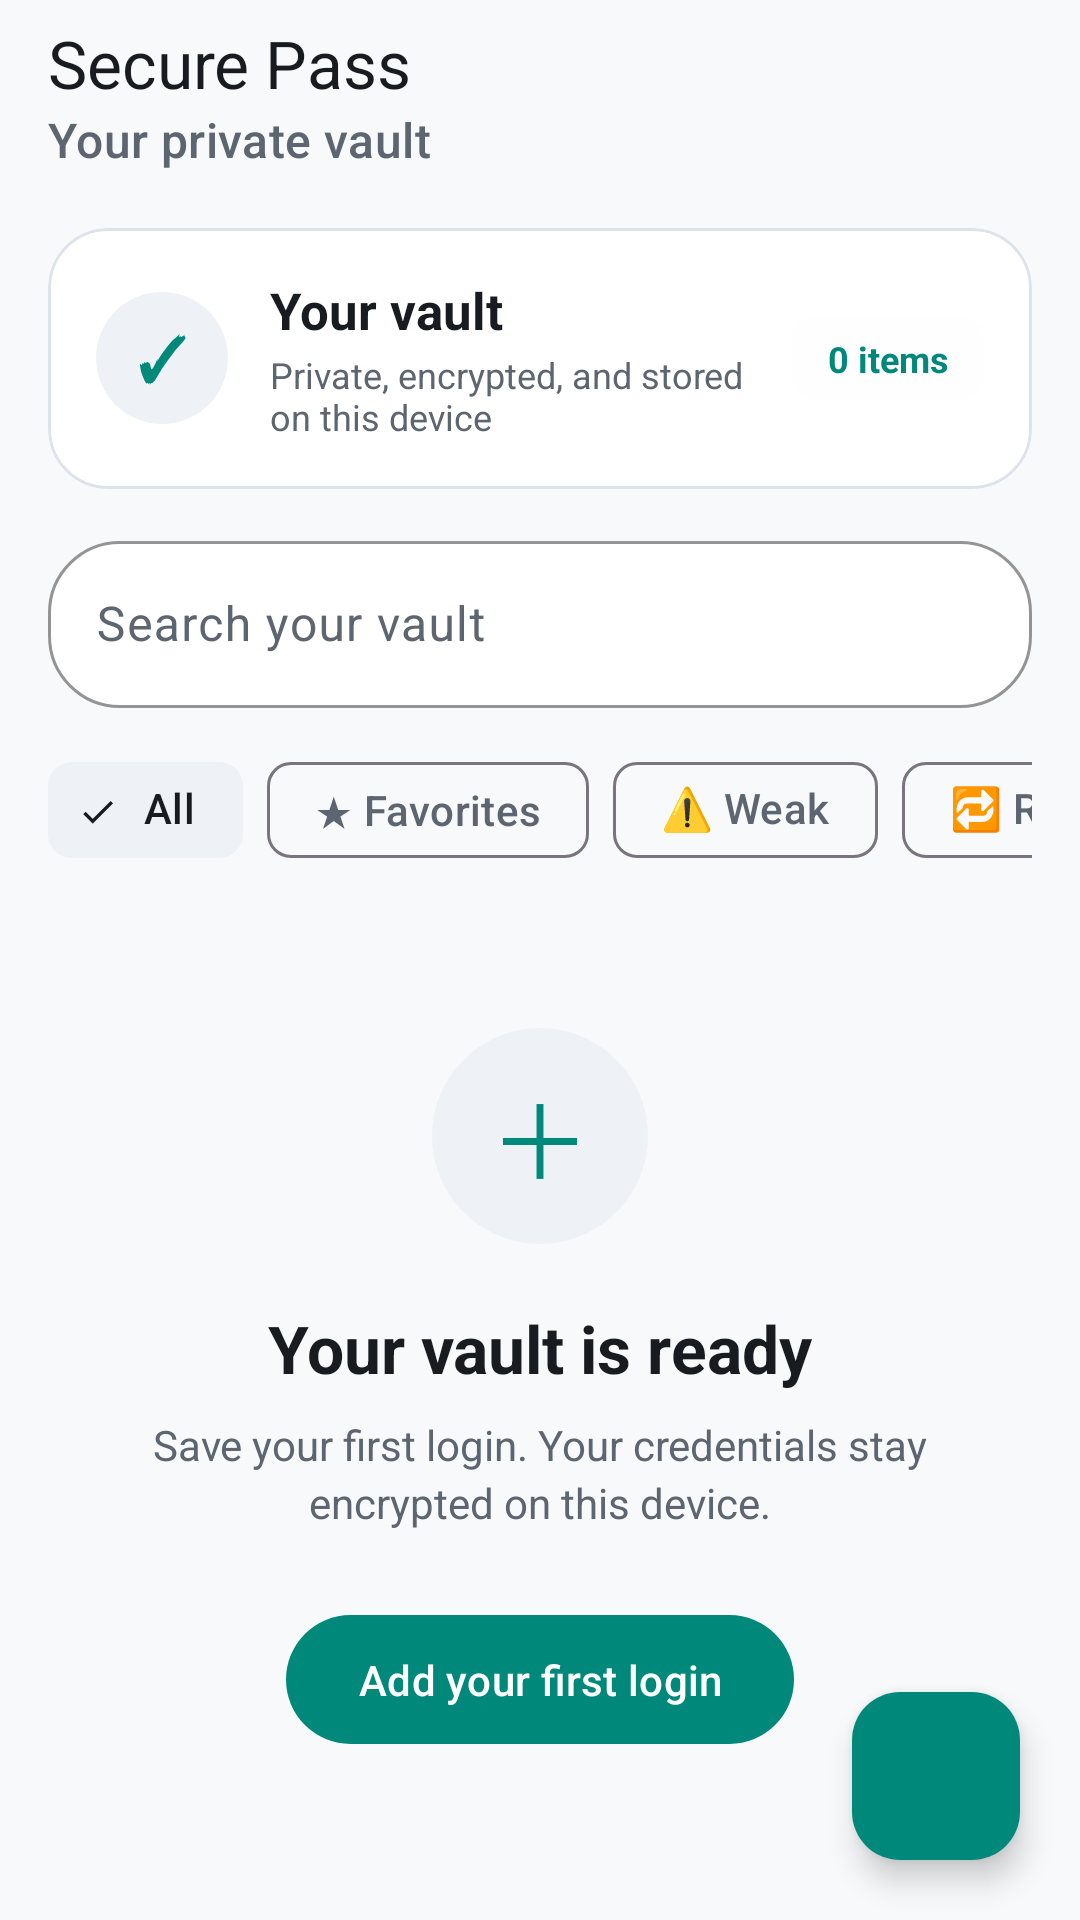

Reconstruct the res/layout file that produces this screen, plus the resources it refers to.
<!-- AndroidManifest.xml: application theme Theme.SecurePass -->
<!-- res/layout/activity_vault.xml -->
<?xml version="1.0" encoding="utf-8"?>
<androidx.coordinatorlayout.widget.CoordinatorLayout xmlns:android="http://schemas.android.com/apk/res/android"
    xmlns:app="http://schemas.android.com/apk/res-auto"
    android:id="@+id/vaultRoot"
    android:layout_width="match_parent"
    android:layout_height="match_parent">

    <LinearLayout
        android:layout_width="match_parent"
        android:layout_height="match_parent"
        android:orientation="vertical">

        <com.google.android.material.appbar.MaterialToolbar
            android:id="@+id/toolbar"
            android:layout_width="match_parent"
            android:layout_height="?attr/actionBarSize"
            android:background="@color/m3_surface"
            app:title="Secure Pass"
            app:titleTextColor="@color/m3_on_surface"
            app:subtitle="Your private vault"
            app:subtitleTextColor="@color/m3_on_surface_variant" />

        <com.google.android.material.card.MaterialCardView
            android:id="@+id/cardVaultStatus"
            android:layout_width="match_parent"
            android:layout_height="wrap_content"
            android:layout_marginStart="16dp"
            android:layout_marginTop="12dp"
            android:layout_marginEnd="16dp"
            android:layout_marginBottom="12dp"
            app:cardBackgroundColor="@color/m3_surface_container"
            app:cardCornerRadius="20dp"
            app:cardElevation="0dp"
            app:strokeColor="@color/m3_outline_variant"
            app:strokeWidth="1dp">

            <LinearLayout
                android:layout_width="match_parent"
                android:layout_height="wrap_content"
                android:gravity="center_vertical"
                android:orientation="horizontal"
                android:padding="16dp">

                <TextView
                    android:layout_width="44dp"
                    android:layout_height="44dp"
                    android:background="@drawable/vault_badge_background"
                    android:backgroundTint="@color/m3_surface_container_high"
                    android:gravity="center"
                    android:text="✓"
                    android:textColor="?attr/colorPrimary"
                    android:textSize="20sp"
                    android:textStyle="bold" />

                <LinearLayout
                    android:layout_width="0dp"
                    android:layout_height="wrap_content"
                    android:layout_marginStart="14dp"
                    android:layout_marginEnd="12dp"
                    android:layout_weight="1"
                    android:orientation="vertical">

                    <TextView
                        android:layout_width="wrap_content"
                        android:layout_height="wrap_content"
                        android:text="Your vault"
                        android:textColor="@color/m3_on_surface"
                        android:textSize="17sp"
                        android:textStyle="bold" />

                    <TextView
                        android:layout_width="match_parent"
                        android:layout_height="wrap_content"
                        android:layout_marginTop="2dp"
                        android:maxLines="2"
                        android:text="Private, encrypted, and stored on this device"
                        android:textColor="@color/m3_on_surface_variant"
                        android:textSize="12sp" />
                </LinearLayout>

                <TextView
                    android:id="@+id/tvVaultCount"
                    android:layout_width="wrap_content"
                    android:layout_height="wrap_content"
                    android:background="@drawable/badge_pill_background"
                    android:backgroundTint="@color/m3_surface_container_high"
                    android:gravity="center"
                    android:maxLines="1"
                    android:paddingStart="12dp"
                    android:paddingTop="6dp"
                    android:paddingEnd="12dp"
                    android:paddingBottom="6dp"
                    android:singleLine="true"
                    android:text="0 items"
                    android:textColor="?attr/colorPrimary"
                    android:textSize="12sp"
                    android:textStyle="bold" />
            </LinearLayout>
        </com.google.android.material.card.MaterialCardView>

        <com.google.android.material.textfield.TextInputLayout
            android:id="@+id/tilSearch"
            style="@style/Widget.Material3.TextInputLayout.OutlinedBox"
            android:layout_width="match_parent"
            android:layout_height="wrap_content"
            android:layout_marginStart="16dp"
            android:layout_marginEnd="16dp"
            android:layout_marginBottom="10dp"
            android:hint="Search your vault"
            app:boxBackgroundColor="@color/m3_surface_container"
            app:boxCornerRadiusBottomEnd="24dp"
            app:boxCornerRadiusBottomStart="24dp"
            app:boxCornerRadiusTopEnd="24dp"
            app:boxCornerRadiusTopStart="24dp"
            app:boxStrokeColor="@color/m3_outline_variant"
            app:endIconMode="clear_text"
            app:startIconDrawable="@drawable/ic_search_rounded"
            app:startIconTint="@color/m3_on_surface_variant">

            <com.google.android.material.textfield.TextInputEditText
                android:id="@+id/etSearch"
                android:layout_width="match_parent"
                android:layout_height="wrap_content"
                android:inputType="text"
                android:singleLine="true" />
        </com.google.android.material.textfield.TextInputLayout>

        <HorizontalScrollView
            android:id="@+id/scrollFilters"
            android:layout_width="match_parent"
            android:layout_height="wrap_content"
            android:layout_marginStart="16dp"
            android:layout_marginEnd="16dp"
            android:layout_marginBottom="10dp"
            android:scrollbars="none">

            <com.google.android.material.chip.ChipGroup
                android:id="@+id/chipGroupFilter"
                android:layout_width="wrap_content"
                android:layout_height="wrap_content"
                app:singleLine="true"
                app:singleSelection="true">

                <com.google.android.material.chip.Chip
                    android:id="@+id/chipAll"
                    style="@style/Widget.Material3.Chip.Filter"
                    android:layout_width="wrap_content"
                    android:layout_height="wrap_content"
                    android:checked="true"
                    android:text="@string/filter_all" />

                <com.google.android.material.chip.Chip
                    android:id="@+id/chipFavorites"
                    style="@style/Widget.Material3.Chip.Filter"
                    android:layout_width="wrap_content"
                    android:layout_height="wrap_content"
                    android:text="@string/filter_favorites" />

                <com.google.android.material.chip.Chip
                    android:id="@+id/chipWeak"
                    style="@style/Widget.Material3.Chip.Filter"
                    android:layout_width="wrap_content"
                    android:layout_height="wrap_content"
                    android:text="@string/filter_weak" />

                <com.google.android.material.chip.Chip
                    android:id="@+id/chipReused"
                    style="@style/Widget.Material3.Chip.Filter"
                    android:layout_width="wrap_content"
                    android:layout_height="wrap_content"
                    android:text="@string/filter_reused" />

                <com.google.android.material.chip.Chip
                    android:id="@+id/chipTotp"
                    style="@style/Widget.Material3.Chip.Filter"
                    android:layout_width="wrap_content"
                    android:layout_height="wrap_content"
                    android:text="@string/filter_totp" />
            </com.google.android.material.chip.ChipGroup>
        </HorizontalScrollView>

        <LinearLayout
            android:id="@+id/layoutEmpty"
            android:layout_width="match_parent"
            android:layout_height="0dp"
            android:layout_weight="1"
            android:gravity="center"
            android:orientation="vertical"
            android:paddingStart="32dp"
            android:paddingTop="24dp"
            android:paddingEnd="32dp"
            android:paddingBottom="40dp"
            android:visibility="visible">

            <TextView
                android:layout_width="72dp"
                android:layout_height="72dp"
                android:background="@drawable/vault_badge_background"
                android:backgroundTint="@color/m3_surface_container_high"
                android:gravity="center"
                android:text="＋"
                android:textColor="?attr/colorPrimary"
                android:textSize="34sp" />

            <TextView
                android:layout_width="wrap_content"
                android:layout_height="wrap_content"
                android:layout_marginTop="20dp"
                android:text="Your vault is ready"
                android:textColor="@color/m3_on_surface"
                android:textSize="22sp"
                android:textStyle="bold" />

            <TextView
                android:layout_width="match_parent"
                android:layout_height="wrap_content"
                android:layout_marginTop="8dp"
                android:gravity="center"
                android:lineSpacingExtra="3dp"
                android:text="Save your first login. Your credentials stay encrypted on this device."
                android:textColor="@color/m3_on_surface_variant"
                android:textSize="14sp" />

            <com.google.android.material.button.MaterialButton
                android:id="@+id/btnAddFirst"
                style="@style/Widget.Material3.Button"
                android:layout_width="wrap_content"
                android:layout_height="wrap_content"
                android:layout_marginTop="24dp"
                android:paddingStart="24dp"
                android:paddingTop="12dp"
                android:paddingEnd="24dp"
                android:paddingBottom="12dp"
                android:text="Add your first login"
                android:textAllCaps="false"
                app:cornerRadius="24dp" />
        </LinearLayout>

        <androidx.recyclerview.widget.RecyclerView
            android:id="@+id/recyclerViewVault"
            android:layout_width="match_parent"
            android:layout_height="0dp"
            android:layout_weight="1"
            android:clipToPadding="false"
            android:paddingStart="16dp"
            android:paddingTop="4dp"
            android:paddingEnd="16dp"
            android:paddingBottom="96dp"
            android:visibility="gone" />
    </LinearLayout>

    <com.google.android.material.floatingactionbutton.FloatingActionButton
        android:id="@+id/fabAdd"
        android:layout_width="wrap_content"
        android:layout_height="wrap_content"
        android:layout_gravity="end|bottom"
        android:layout_margin="20dp"
        android:contentDescription="Add password"
        android:src="@drawable/ic_add_rounded"
        app:backgroundTint="?attr/colorPrimary"
        app:tint="?attr/colorOnPrimary" />
</androidx.coordinatorlayout.widget.CoordinatorLayout>
<!-- resources referenced by this layout -->
<resources>
  <color name="m3_on_surface">#181C20</color>
  <color name="m3_on_surface_variant">#5C6570</color>
  <color name="m3_outline_variant">#DDE3EA</color>
  <color name="m3_surface">#F7F9FB</color>
  <color name="m3_surface_container">#FFFFFF</color>
  <color name="m3_surface_container_high">#EEF2F6</color>
  <!-- drawable badge_pill_background (drawable) -->
  <?xml version="1.0" encoding="utf-8"?>
  <shape xmlns:android="http://schemas.android.com/apk/res/android" android:shape="rectangle">
      <corners android:radius="8dp" />
      <solid android:color="#1A808080" />
  </shape>
  <!-- drawable vault_badge_background (drawable) -->
  <?xml version="1.0" encoding="utf-8"?>
  <shape xmlns:android="http://schemas.android.com/apk/res/android" android:shape="oval">
      <solid android:color="#E4F2F8" />
  </shape>
  <string name="filter_all">All</string>
  <string name="filter_favorites">★ Favorites</string>
  <string name="filter_reused">🔁 Reused</string>
  <string name="filter_totp">🔑 2FA</string>
  <string name="filter_weak">⚠️ Weak</string>
  <style name="Theme.SecurePass" parent="Theme.Material3.DayNight.NoActionBar">
          
          <item name="colorPrimary">@color/palette_teal_primary</item>
          <item name="colorOnPrimary">@color/white</item>
          <item name="colorPrimaryContainer">@color/m3_surface_container_high</item>
          <item name="colorOnPrimaryContainer">@color/palette_teal_primary</item>
          
          <item name="colorSecondary">@color/palette_teal_primary</item>
          <item name="colorOnSecondary">@color/white</item>
          <item name="colorSecondaryContainer">@color/m3_surface_container_high</item>
          <item name="colorOnSecondaryContainer">@color/m3_on_surface</item>
          <item name="colorTertiary">@color/palette_teal_variant</item>
          <item name="colorControlActivated">@color/palette_teal_primary</item>
          
          <item name="colorSurface">@color/m3_surface</item>
          <item name="colorSurfaceContainer">@color/m3_surface_container</item>
          <item name="colorSurfaceContainerHigh">@color/m3_surface_container_high</item>
          <item name="colorOnSurface">@color/m3_on_surface</item>
          <item name="colorOnSurfaceVariant">@color/m3_on_surface_variant</item>
          <item name="colorOutlineVariant">@color/m3_outline_variant</item>
          <item name="android:windowBackground">@color/m3_surface</item>
      </style>
  <color name="palette_teal_primary">#00897B</color>
  <color name="white">#FFFFFFFF</color>
  <color name="palette_teal_variant">#00695C</color>
</resources>
